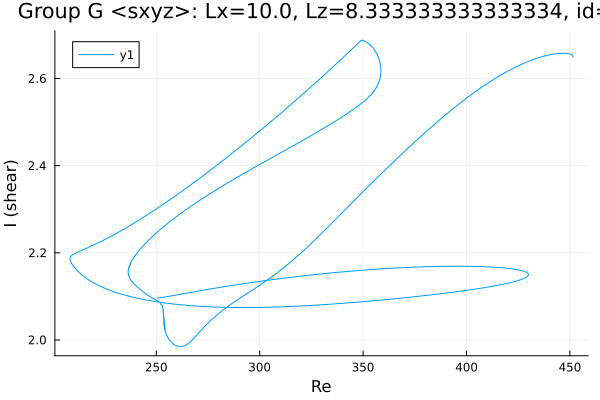

Source data for this figure (header and first rows):
Re, shear
430, 2.15
430, 2.15
430, 2.15
430, 2.15
430, 2.15
430, 2.15
430, 2.15
430, 2.15
430, 2.149
429.6, 2.146
428.2, 2.142
426.8, 2.139
425.4, 2.137
424, 2.135
422.6, 2.133
421.1, 2.131
419.7, 2.13
418.3, 2.128
416.9, 2.127
415.5, 2.126
414.1, 2.124
412.7, 2.123
411.2, 2.122
409.8, 2.121
408.4, 2.12
407, 2.119
405.6, 2.118
404.2, 2.117
402.8, 2.116
401.3, 2.115
399.9, 2.114
398.5, 2.113
397.1, 2.112
395.7, 2.111
394.3, 2.11
392.9, 2.109
391.4, 2.108
390, 2.108
388.6, 2.107
387.2, 2.106
385.8, 2.105
384.4, 2.104
383, 2.104
381.5, 2.103
380.1, 2.102
378.7, 2.101
377.3, 2.101
375.9, 2.1
374.5, 2.099
373.1, 2.098
371.6, 2.098
370.2, 2.097
368.8, 2.096
367.4, 2.096
366, 2.095
364.6, 2.094
363.2, 2.094
361.7, 2.093
360.3, 2.092
358.9, 2.092
... 1,503 more rows
